3-way image classification set "data" from GitHub (wds-dxh/ai-for-desk-lamp); label vocabulary: down, phone, right.

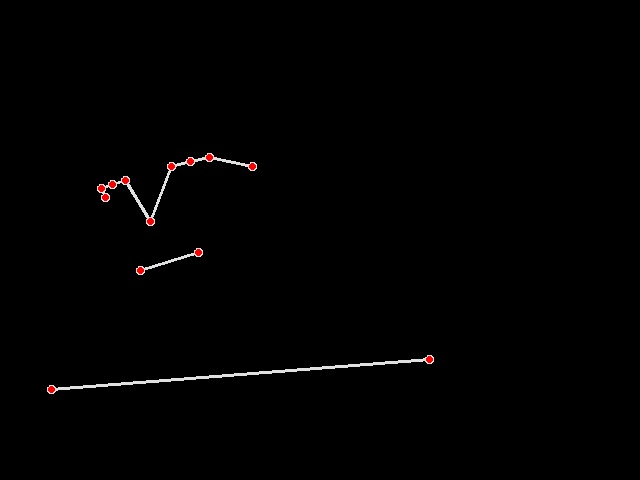
Label: right

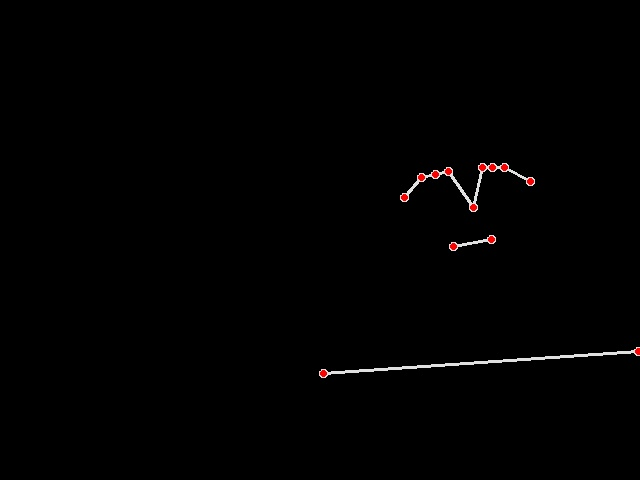
Label: right

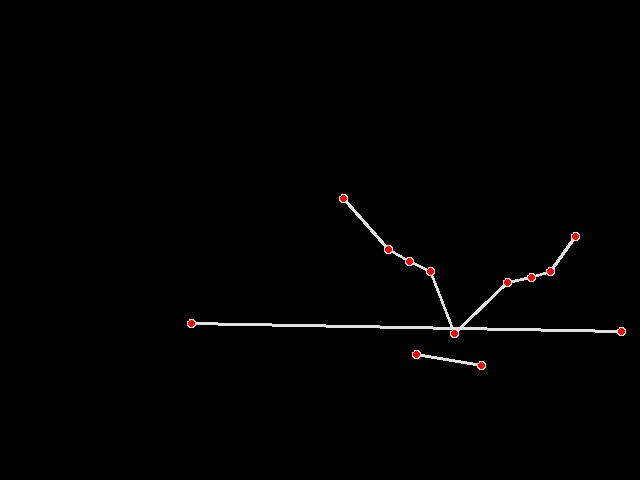
Label: down

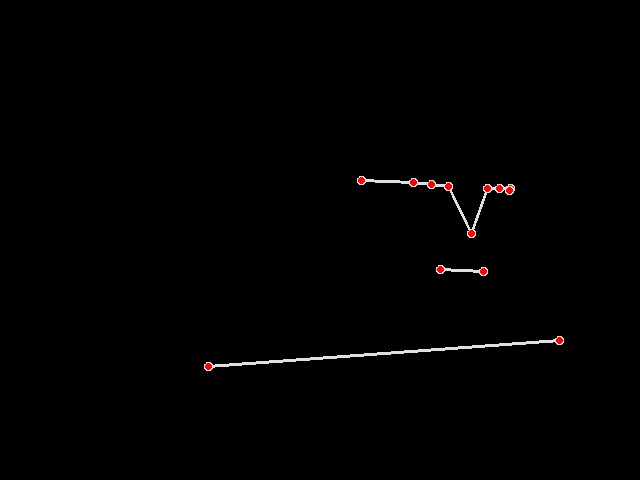
Label: right

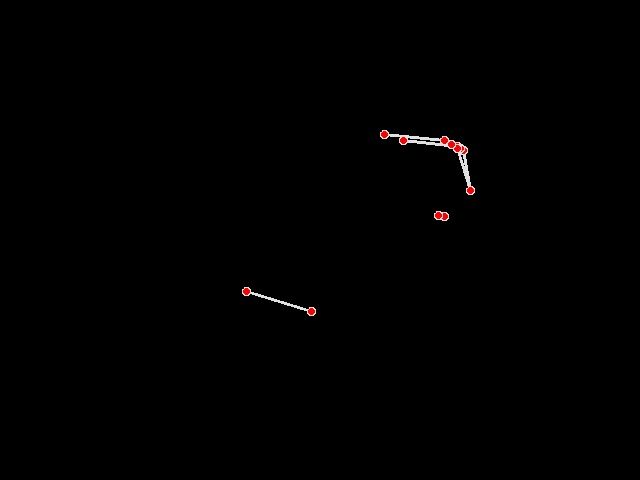
Label: phone

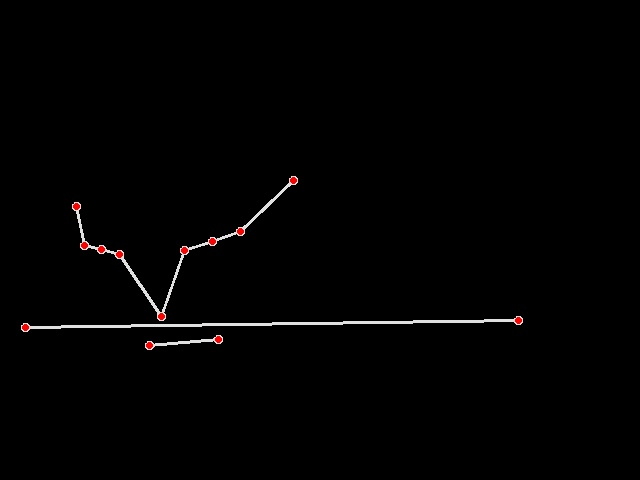
Label: down
